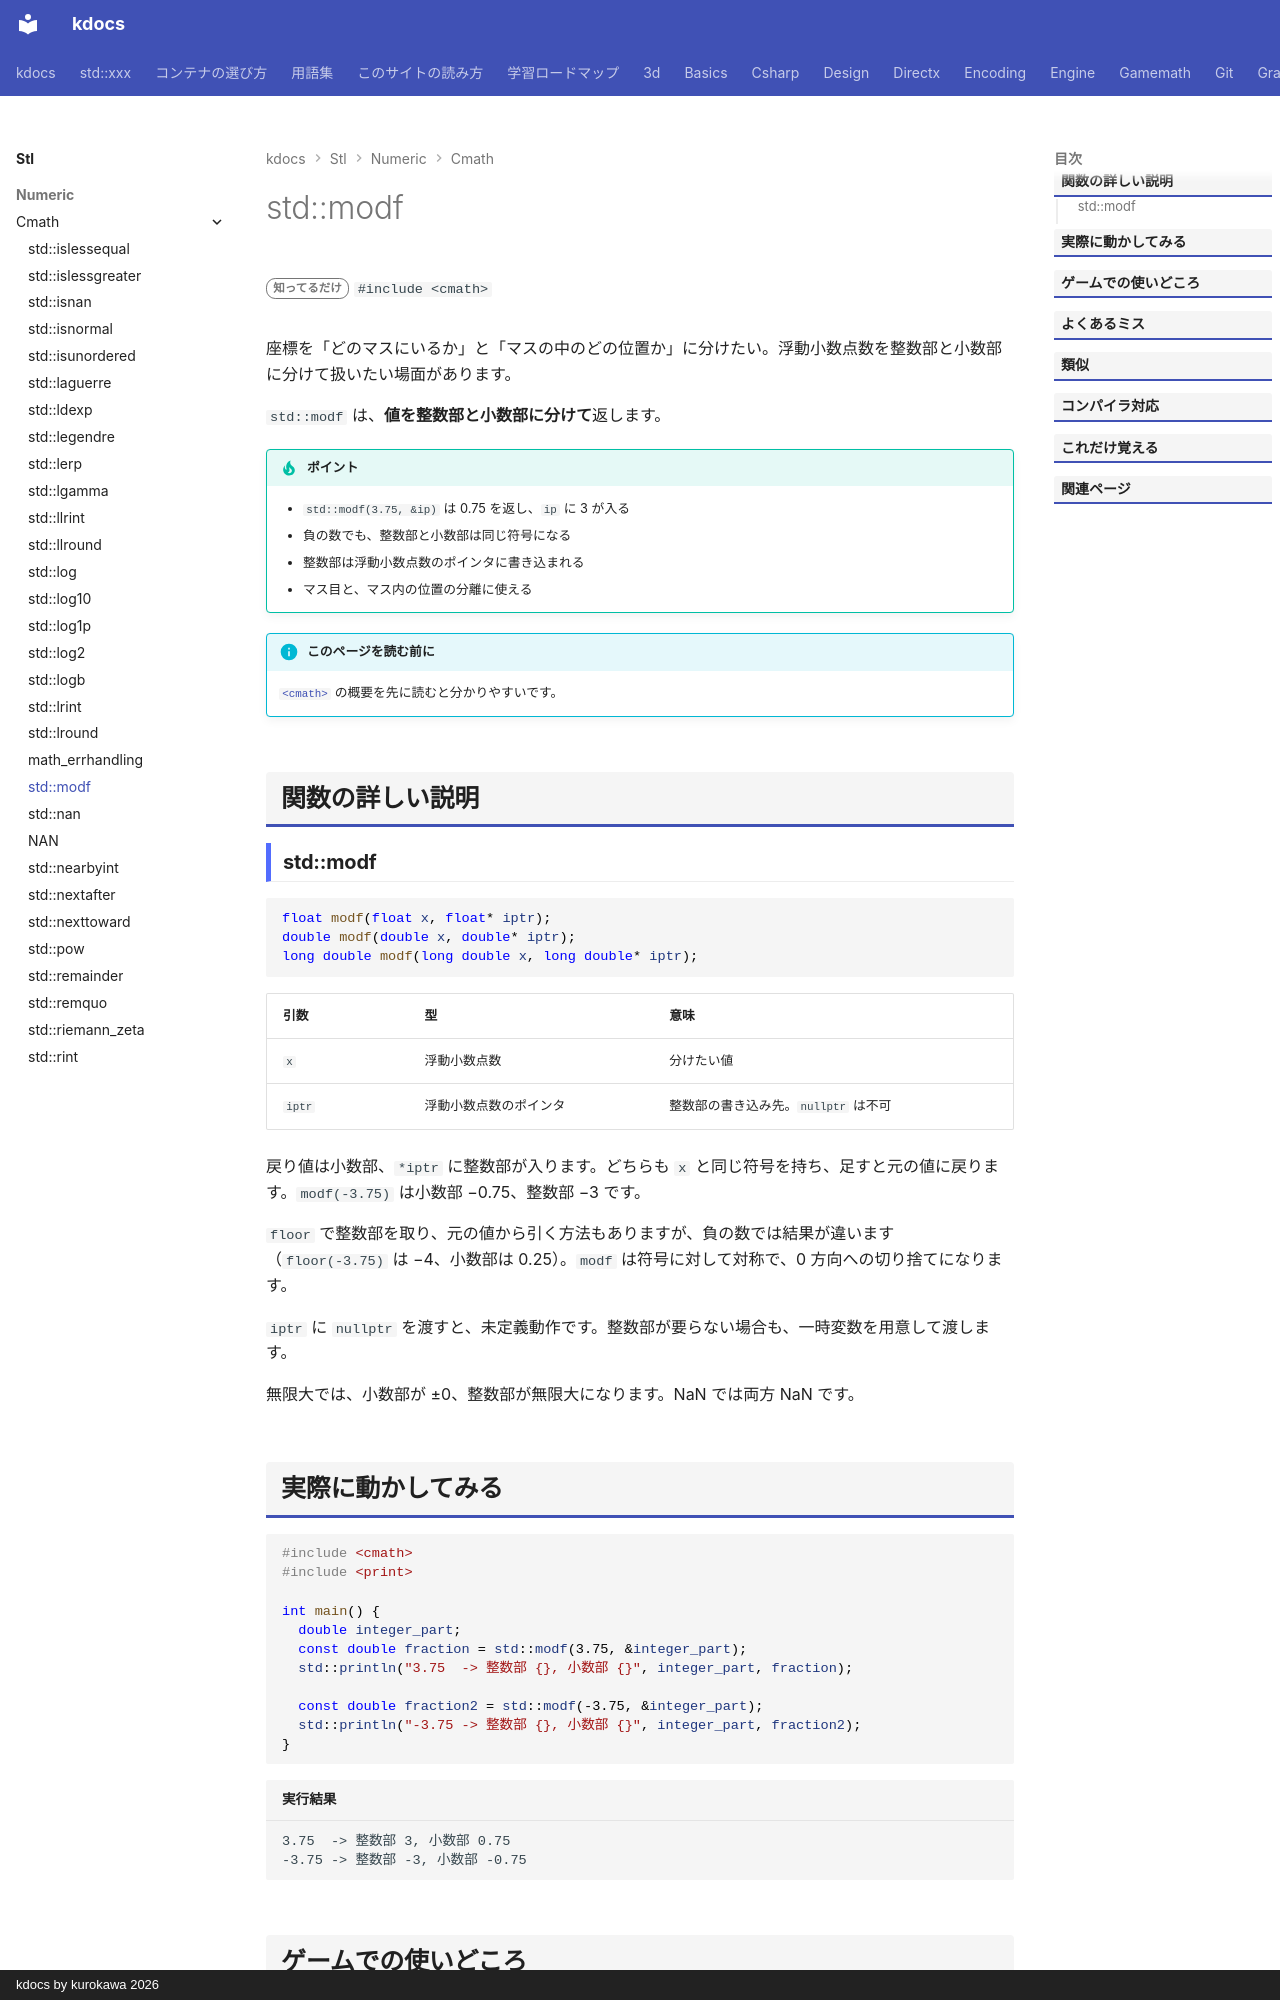

repository: qwzxdf/kdocs · page: stl/numeric/cmath/modf/index.html · generator: mkdocs · copyright: kdocs by kurokawa 2026

---
title: std::modf
summary: "小数を、整数部と小数部に分ける。"
order: 40
group: 数学関数（<cmath>）
tags:
  - 数値
---

# std::modf

<div class="page-badges" markdown>
<span class="rank rank-rare">知ってるだけ</span>
`#include <cmath>`
</div>

座標を「どのマスにいるか」と「マスの中のどの位置か」に分けたい。浮動小数点数を整数部と小数部に分けて扱いたい場面があります。

`std::modf` は、<strong>値を整数部と小数部に分けて</strong>返します。

!!! tip "ポイント"
    - `std::modf(3.75, &ip)` は 0.75 を返し、`ip` に 3 が入る
    - 負の数でも、整数部と小数部は同じ符号になる
    - 整数部は浮動小数点数のポインタに書き込まれる
    - マス目と、マス内の位置の分離に使える

!!! info "このページを読む前に"
    [`<cmath>`](../cmath.md) の概要を先に読むと分かりやすいです。

## 関数の詳しい説明

### std::modf {#modf}

```cpp
float modf(float x, float* iptr);
double modf(double x, double* iptr);
long double modf(long double x, long double* iptr);
```

| 引数 | 型 | 意味 |
| --- | --- | --- |
| `x` | 浮動小数点数 | 分けたい値 |
| `iptr` | 浮動小数点数のポインタ | 整数部の書き込み先。`nullptr` は不可 |

戻り値は小数部、`*iptr` に整数部が入ります。どちらも `x` と同じ符号を持ち、足すと元の値に戻ります。`modf(-3.75)` は小数部 −0.75、整数部 −3 です。

`floor` で整数部を取り、元の値から引く方法もありますが、負の数では結果が違います（`floor(-3.75)` は −4、小数部は 0.25）。`modf` は符号に対して対称で、0 方向への切り捨てになります。

`iptr` に `nullptr` を渡すと、未定義動作です。整数部が要らない場合も、一時変数を用意して渡します。

無限大では、小数部が ±0、整数部が無限大になります。NaN では両方 NaN です。
